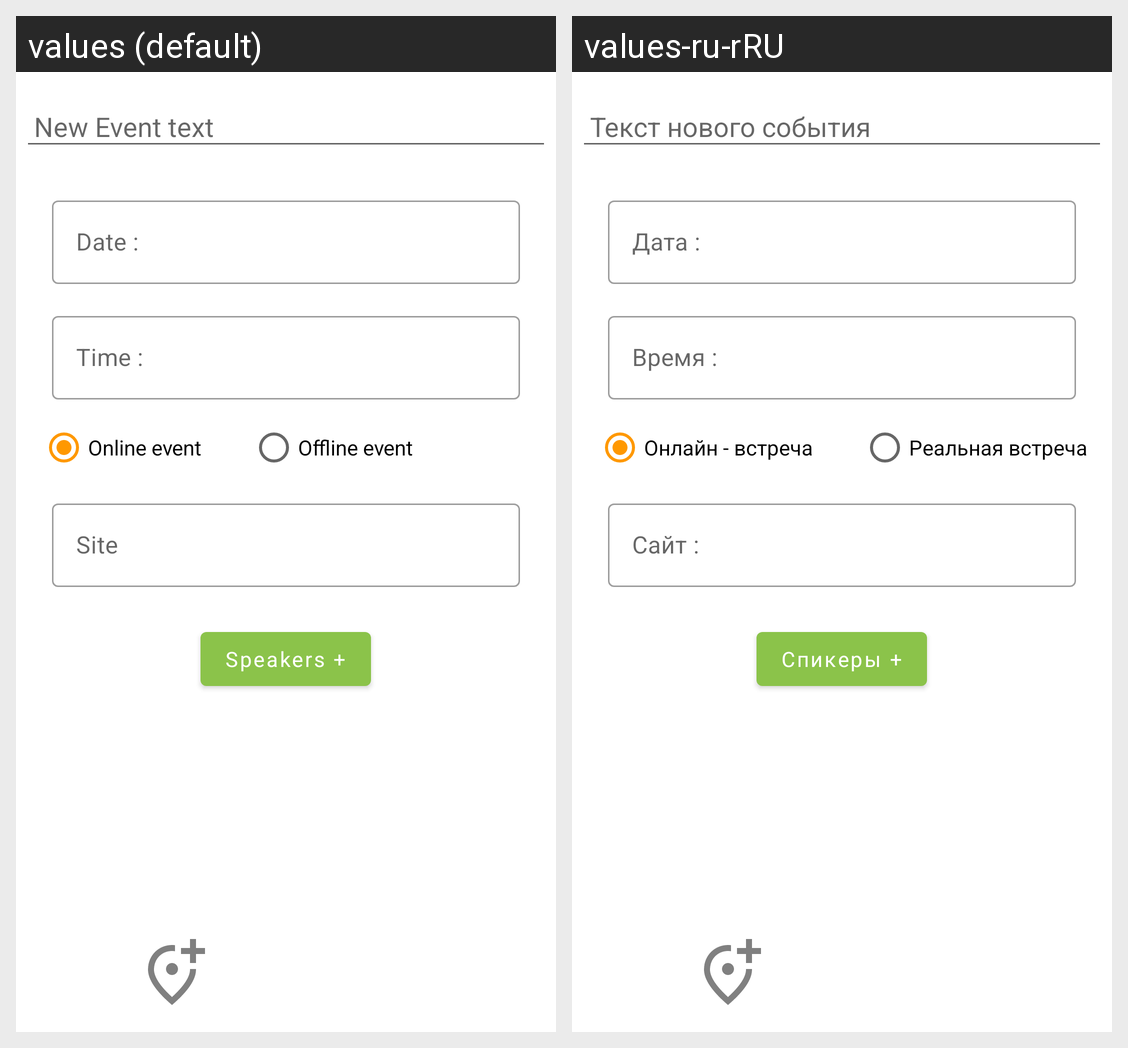

Strings drawn on this Android screen and how each of the app's shown locales translates them:
Android screen res/layout/fragment_new_event.xml rendered under 2 locales, left to right: values (default), values-ru-rRU. Device: Nexus 5 (rendered at 1080×1920; each locale shown at half size, 540×960, under a caption strip naming it); theme Theme.laliApp.
Strings drawn on this screen, with the default value and each locale's value (text and hints the layout hard-codes, and strings that could not be matched under every locale, appear in the picture but are not listed):

text_new_event
  values: New Event text
  values-ru-rRU: Текст нового события

text_new_event_date
  values: Date :
  values-ru-rRU: Дата :

text_new_event_time
  values: Time :
  values-ru-rRU: Время :

online_event
  values: Online event
  values-ru-rRU: Онлайн - встреча

offline_event
  values: Offline event
  values-ru-rRU: Реальная встреча

text_link
  values: Site
  values-ru-rRU: Сайт :

add_speakers
  values: Speakers +
  values-ru-rRU: Спикеры +
